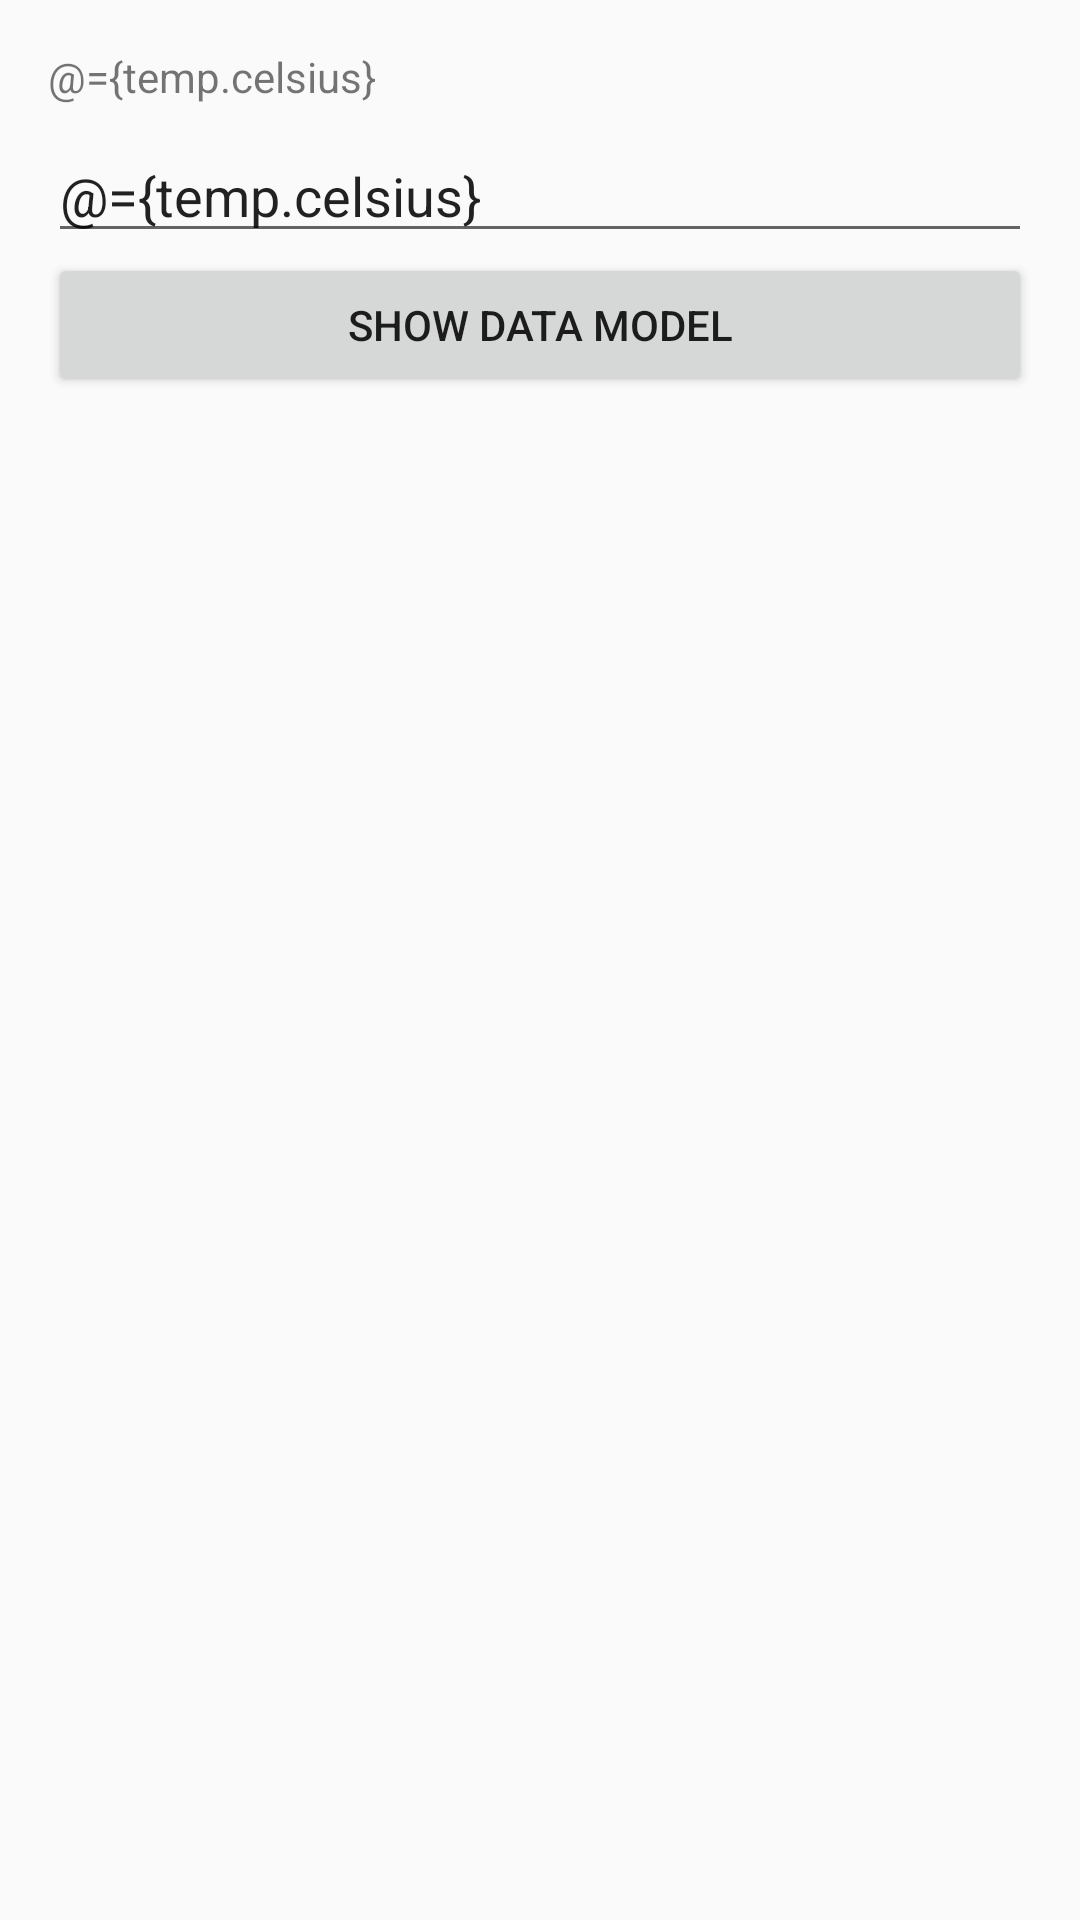

Layout XML and referenced resources for this Android screen:
<!-- AndroidManifest.xml: application theme MyMaterialTheme -->
<!-- res/layout/activity_data_binding.xml -->
<layout xmlns:android="http://schemas.android.com/apk/res/android">

    <data>
        <variable
            name="temp"
            type="com.ex.droidlist.TemperatureData" />
        <variable
            name="presenter"
            type="com.ex.droidlist.MainActivityPresenter"/>
    </data>

    <LinearLayout
        android:layout_width="match_parent"
        android:layout_height="match_parent"
        android:orientation="vertical"
        android:paddingBottom="@dimen/activity_vertical_margin"
        android:paddingLeft="@dimen/activity_horizontal_margin"
        android:paddingRight="@dimen/activity_horizontal_margin"
        android:paddingTop="@dimen/activity_vertical_margin">

        <TextView
            android:layout_width="match_parent"
            android:layout_height="wrap_content"
            android:text="@={temp.celsius}"
            android:id="@+id/textView" />

        <EditText
            android:layout_width="match_parent"
            android:layout_height="wrap_content"
            android:layout_marginTop="8dp"
            android:text="@={temp.celsius}" />

        <Button
            android:text="Show data model"
            android:layout_width="match_parent"
            android:layout_height="wrap_content"
            android:onClick="@{() -> presenter.onShowData(temp)}"
            android:id="@+id/button" />

    </LinearLayout>
</layout>
<!-- resources referenced by this layout -->
<resources>
  <dimen name="activity_horizontal_margin">16dp</dimen>
  <dimen name="activity_vertical_margin">16dp</dimen>
  <style name="MyMaterialTheme" parent="AppTheme" />
  <style name="AppTheme" parent="Theme.AppCompat.Light.NoActionBar">
          <item name="windowNoTitle">true</item>
          <item name="windowActionBar">false</item>
          <item name="colorPrimary">@color/colorPrimary</item>
          <item name="colorPrimaryDark">@color/colorPrimaryDark</item>
          <item name="colorAccent">@android:color/transparent</item>
          
      </style>
  <color name="colorPrimary">#ff6d7fe2</color>
  <color name="colorPrimaryDark">#3651AD</color>
</resources>
